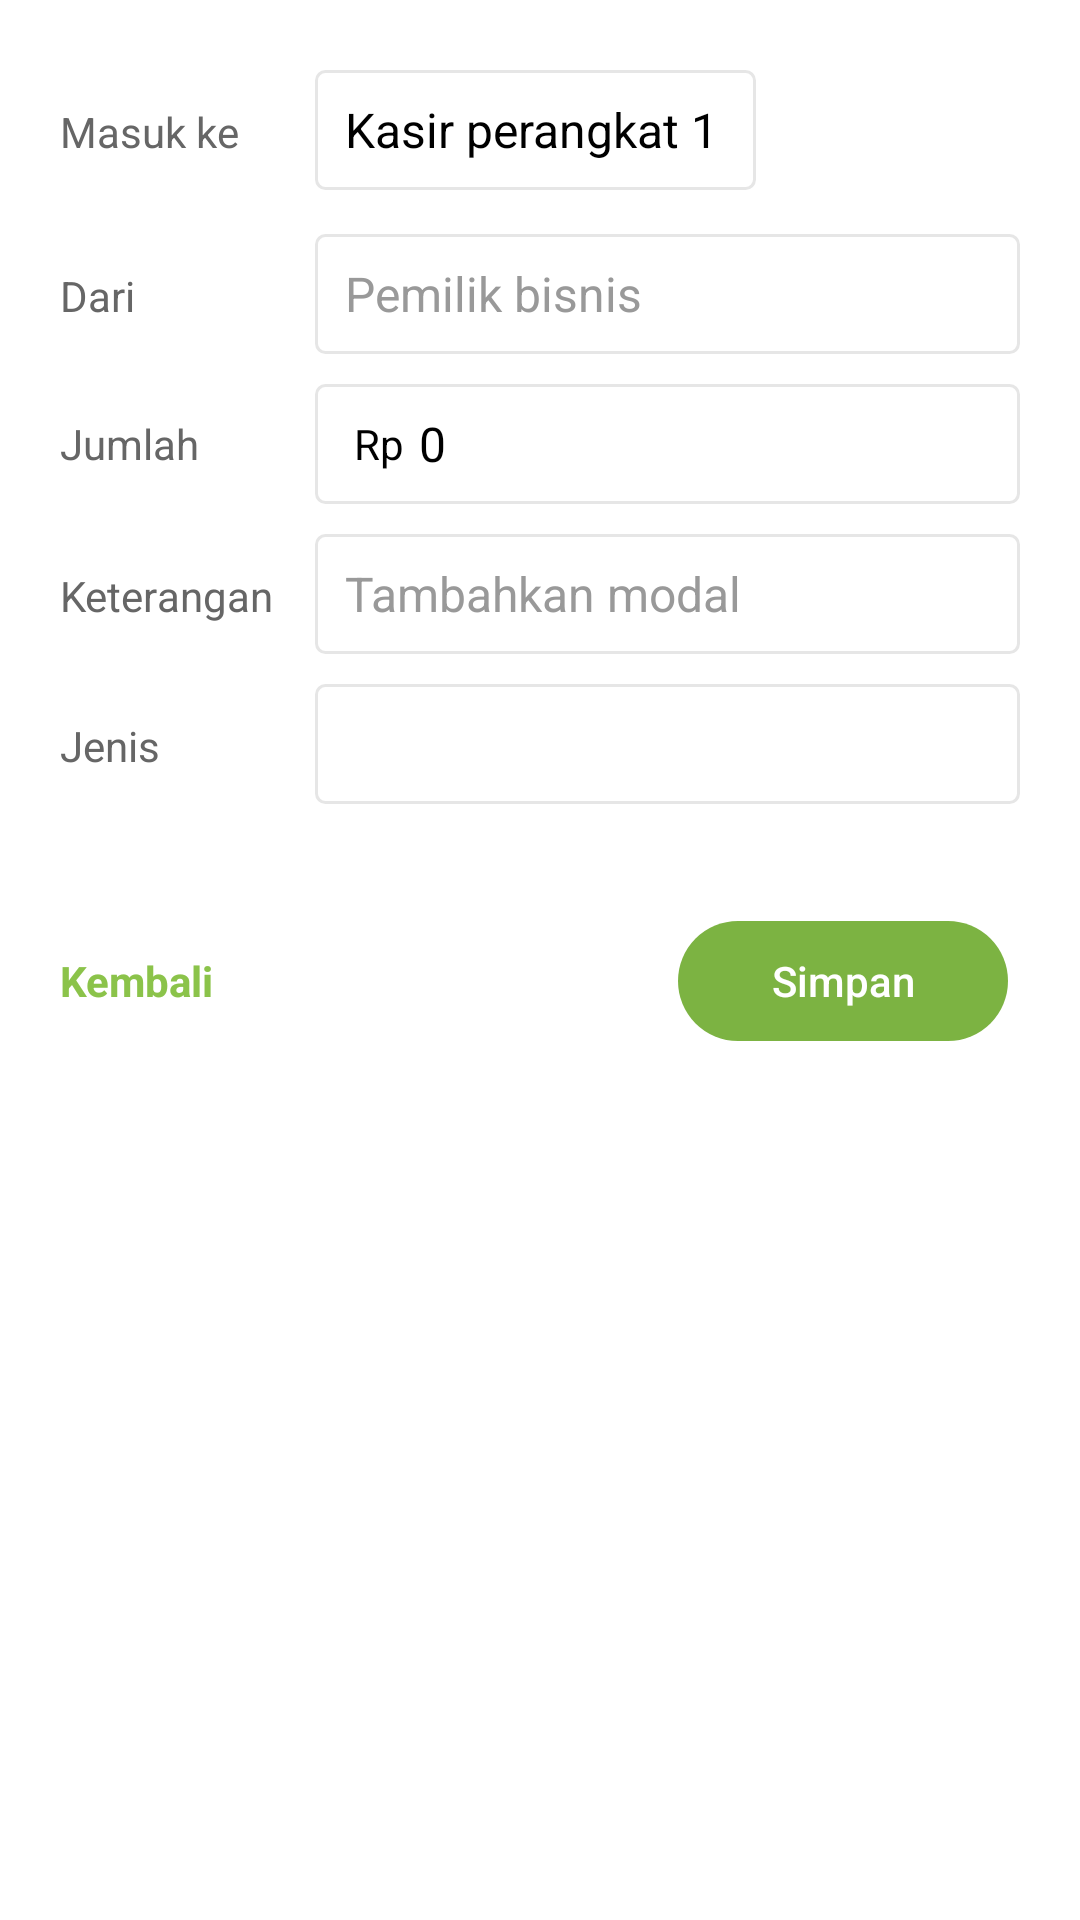

Write the Android layout XML for this screen, with the resource values it uses.
<!-- AndroidManifest.xml: application theme Main -->
<!-- res/layout/activity_main.xml -->
<?xml version="1.0" encoding="utf-8"?>
<LinearLayout
    xmlns:android="http://schemas.android.com/apk/res/android"
    xmlns:app="http://schemas.android.com/apk/res-auto"
    xmlns:tools="http://schemas.android.com/tools"
    android:layout_width="match_parent"
    android:layout_height="match_parent"
    tools:context=".nested.activity.MainActivity">

    <android.support.v4.widget.NestedScrollView
        android:layout_width="match_parent"
        android:layout_height="match_parent"
        android:background="@color/white"
        android:clipToPadding="false"
        android:padding="@dimen/spacing_mlarge"
        android:scrollbars="none"
        android:scrollingCache="true"
        app:layout_behavior="@string/appbar_scrolling_view_behavior">

        <LinearLayout
            android:layout_width="match_parent"
            android:layout_height="match_parent"
            android:orientation="vertical">

            <LinearLayout
                android:layout_width="match_parent"
                android:layout_height="wrap_content"
                android:orientation="horizontal">

                <TextView
                    android:layout_width="75dp"
                    android:layout_height="match_parent"
                    android:text="Masuk ke"
                    android:layout_marginRight="10dp"
                    android:gravity="center_vertical"
                    android:textAppearance="@style/TextAppearance.AppCompat.Body1"
                    android:textColor="@color/grey_60" />

                <LinearLayout
                    android:layout_width="0dp"
                    android:layout_weight="1"
                    android:layout_height="wrap_content"
                    android:orientation="horizontal">

                    <EditText
                        style="@style/EditText.Flat.Grey"
                        android:layout_width="0dp"
                        android:layout_weight="1"
                        android:layout_height="@dimen/spacing_xmlarge"
                        android:background="@drawable/edit_text_round_bg_white"
                        android:minHeight="@dimen/spacing_xmlarge"
                        android:paddingLeft="@dimen/spacing_middle"
                        android:paddingRight="@dimen/spacing_middle"
                        android:hint="Kasir perangkat 1"
                        android:textColorHint="@color/black"
                        android:textColor="@color/black"/>

                    <Button
                        style="@style/Widget.AppCompat.Button.Borderless"
                        android:layout_width="wrap_content"
                        android:layout_height="wrap_content"
                        android:background="@drawable/btn_edit"
                        android:text="Edit"
                        android:textColor="@color/white"
                        android:textAllCaps="false"/>
                </LinearLayout>
            </LinearLayout>


            <LinearLayout
                android:layout_width="match_parent"
                android:layout_height="wrap_content"
                android:layout_marginTop="@dimen/spacing_middle"
                android:orientation="horizontal">

                <TextView
                    android:layout_width="75dp"
                    android:layout_height="wrap_content"
                    android:text="Dari"
                    android:layout_marginRight="10dp"
                    android:textAppearance="@style/TextAppearance.AppCompat.Body1"
                    android:textColor="@color/grey_60" />

                <EditText
                    style="@style/EditText.Flat.Grey"
                    android:layout_width="match_parent"
                    android:layout_height="@dimen/spacing_xmlarge"
                    android:background="@drawable/edit_text_round_bg_white"
                    android:minHeight="@dimen/spacing_xmlarge"
                    android:paddingLeft="@dimen/spacing_middle"
                    android:paddingRight="@dimen/spacing_middle"
                    android:hint="Pemilik bisnis"
                    android:textColor="@color/black"/>
            </LinearLayout>


            <LinearLayout
                android:layout_width="match_parent"
                android:layout_height="wrap_content"
                android:layout_marginTop="@dimen/spacing_middle"
                android:orientation="horizontal">

                <TextView
                    android:layout_width="75dp"
                    android:layout_height="match_parent"
                    android:gravity="center_vertical"
                    android:text="Jumlah"
                    android:layout_marginRight="10dp"
                    android:textAppearance="@style/TextAppearance.AppCompat.Body1"
                    android:textColor="@color/grey_60" />

                <LinearLayout
                    android:layout_width="match_parent"
                    android:layout_height="@dimen/spacing_xmlarge"
                    android:orientation="horizontal"
                    android:background="@drawable/edit_text_round_bg_white">

                    <TextView
                        android:layout_width="wrap_content"
                        android:layout_height="match_parent"
                        android:text="Rp"
                        android:textColor="@color/black"
                        android:minHeight="@dimen/spacing_xmlarge"
                        android:paddingLeft="5dp"
                        android:gravity="center_vertical"/>

                    <EditText
                        style="@style/EditText.Flat.Grey"
                        android:layout_width="match_parent"
                        android:layout_height="match_parent"
                        android:minHeight="@dimen/spacing_xmlarge"
                        android:paddingLeft="5dp"
                        android:paddingRight="@dimen/spacing_middle"
                        android:background="@null"
                        android:hint="0"
                        android:textColorHint="@color/black"
                        android:textColor="@color/black"/>
                </LinearLayout>
            </LinearLayout>

            <LinearLayout
                android:layout_width="match_parent"
                android:layout_height="wrap_content"
                android:layout_marginTop="@dimen/spacing_middle"
                android:orientation="horizontal">

                <TextView
                    android:layout_width="75dp"
                    android:layout_height="wrap_content"
                    android:text="Keterangan"
                    android:layout_marginRight="10dp"
                    android:textAppearance="@style/TextAppearance.AppCompat.Body1"
                    android:textColor="@color/grey_60" />

                <EditText
                    style="@style/EditText.Flat.Grey"
                    android:layout_width="match_parent"
                    android:layout_height="@dimen/spacing_xmlarge"
                    android:background="@drawable/edit_text_round_bg_white"
                    android:minHeight="@dimen/spacing_xmlarge"
                    android:paddingLeft="@dimen/spacing_middle"
                    android:paddingRight="@dimen/spacing_middle"
                    android:hint="Tambahkan modal"
                    android:textColor="@color/black"/>
            </LinearLayout>


            <LinearLayout
                android:layout_width="match_parent"
                android:layout_height="wrap_content"
                android:layout_marginTop="@dimen/spacing_middle"
                android:orientation="horizontal">

                <TextView
                    android:layout_width="75dp"
                    android:layout_height="wrap_content"
                    android:text="Jenis"
                    android:layout_marginRight="10dp"
                    android:textAppearance="@style/TextAppearance.AppCompat.Body1"
                    android:textColor="@color/grey_60" />

                <EditText
                    style="@style/EditText.Flat.Grey"
                    android:layout_width="match_parent"
                    android:layout_height="@dimen/spacing_xmlarge"
                    android:background="@drawable/edit_text_round_bg_white"
                    android:minHeight="@dimen/spacing_xmlarge"
                    android:paddingLeft="@dimen/spacing_middle"
                    android:paddingRight="@dimen/spacing_middle"
                    android:drawableEnd="@drawable/ic_arrow_right"
                    android:drawableRight="@drawable/ic_arrow_right"
                    android:drawableTint="@color/grey_40"
                    android:textColor="@color/black"/>
            </LinearLayout>

            <LinearLayout
                android:layout_width="match_parent"
                android:layout_marginTop="@dimen/spacing_xlarge"
                android:layout_height="match_parent"
                android:orientation="horizontal">

                <TextView
                    android:layout_width="0dp"
                    android:layout_weight="1"
                    android:layout_height="wrap_content"
                    android:textColor="@color/light_green_500"
                    android:text="Kembali"
                    android:textStyle="bold"/>

                <Button
                    style="@style/Widget.AppCompat.Button.Borderless"
                    android:layout_width="wrap_content"
                    android:layout_height="wrap_content"
                    android:background="@drawable/btn_round_green"
                    android:text="Simpan"
                    android:textColor="@color/white"
                    android:textAllCaps="false"/>

            </LinearLayout>
        </LinearLayout>
    </android.support.v4.widget.NestedScrollView>

</LinearLayout>
<!-- resources referenced by this layout -->
<resources>
  <color name="black">#000000</color>
  <color name="grey_40">#999999</color>
  <color name="grey_60">#666666</color>
  <color name="light_green_500">#8BC34A</color>
  <color name="white">#FFFFFF</color>
  <dimen name="spacing_middle">10dp</dimen>
  <dimen name="spacing_mlarge">20dp</dimen>
  <dimen name="spacing_xlarge">35dp</dimen>
  <dimen name="spacing_xmlarge">40dp</dimen>
  <!-- drawable btn_edit (drawable) -->
  <?xml version="1.0" encoding="utf-8"?>
  <selector xmlns:android="http://schemas.android.com/apk/res/android">
      <item android:state_enabled="false" android:drawable="@drawable/btn_rect_grey_black"/>
      <item android:state_pressed="false"
          android:drawable="@drawable/btn_rect_grey_black" />
      <item android:state_pressed="true"
          android:drawable="@drawable/btn_rect_green" />
      <item android:state_enabled="true" android:drawable="@drawable/btn_rect_green"/>
  </selector>
  <!-- drawable edit_text_round_bg_white (drawable) -->
  <?xml version="1.0" encoding="utf-8"?>
  <selector xmlns:android="http://schemas.android.com/apk/res/android">
      <item android:state_focused="true">
          <layer-list>
              <item>
                  <shape android:shape="rectangle">
                      <corners android:radius="@dimen/spacing_small" />
                      <stroke android:width="1dp" android:color="@color/grey_10" />
                      <solid android:color="@android:color/white" />
                      <padding android:bottom="5dp" android:left="8dp" android:right="8dp" android:top="5dp" />
                  </shape>
              </item>
          </layer-list>
      </item>
  
      <item android:state_enabled="false">
          <layer-list>
              <item>
                  <shape android:shape="rectangle">
                      <solid android:color="@android:color/white" />
                      <stroke android:width="1dp" android:color="@color/grey_10" />
                      <corners android:radius="@dimen/spacing_small" />
                      <padding android:bottom="5dp" android:left="8dp" android:right="8dp" android:top="5dp" />
                  </shape>
              </item>
          </layer-list>
      </item>
  
      <item>
          <layer-list>
              <item>
                  <shape android:shape="rectangle">
                      <solid android:color="@android:color/white" />
                      <stroke android:width="1dp" android:color="@color/grey_10" />
                      <corners android:radius="@dimen/spacing_small" />
                      <padding android:bottom="5dp" android:left="8dp" android:right="8dp" android:top="5dp" />
                  </shape>
              </item>
          </layer-list>
      </item>
  </selector>
  <style name="EditText.Flat.Grey" parent="@style/AppTheme">
          <item name="android:textColorHint">@color/grey_40</item>
          <item name="android:textAppearance">@style/Base.TextAppearance.AppCompat.Subhead</item>
          <item name="android:textColor">@color/grey_90</item>
      </style>
  <style name="Main" parent="Theme.AppCompat.Light.NoActionBar">
          <item name="colorPrimary">@color/colorPrimary</item>
          <item name="colorPrimaryDark">@color/colorPrimaryDark</item>
          <item name="colorAccent">@color/colorAccent</item>
      </style>
  <color name="light_green_600">#7CB342</color>
  <dimen name="spacing_small">3dp</dimen>
  <color name="grey_10">#e6e6e6</color>
  <style name="AppTheme" parent="Theme.AppCompat.Light.DarkActionBar">
          
          <item name="colorPrimary">@color/colorPrimary</item>
          <item name="colorPrimaryDark">@color/colorPrimaryDark</item>
          <item name="colorAccent">@color/colorAccent</item>
      </style>
  <color name="grey_90">#263238</color>
  <color name="colorPrimary">#539031</color>
  <color name="colorPrimaryDark">#539031</color>
  <color name="colorAccent">#D81B60</color>
</resources>
